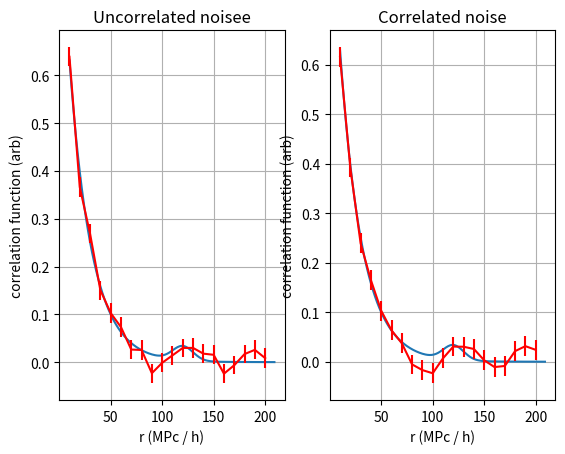
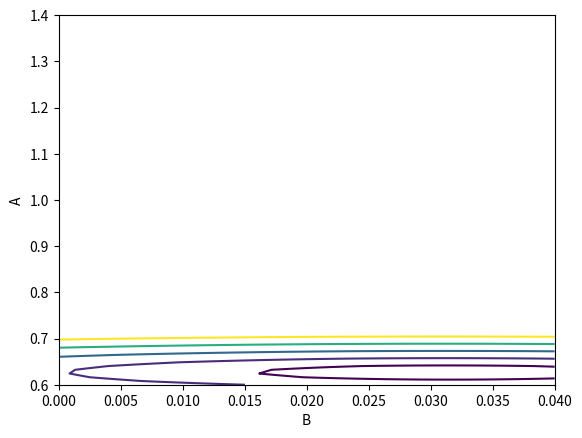

Write the Python code that produced these figures, in order.
import numpy as np
import matplotlib.pyplot as plt
from scipy.stats import chisquare


###
# [redacted]
###

##correlation function for galaxy-galaxy
#C(r) = A*(1/10)**(r/50)+B*np.exp((-1./2*(r-120)/10)**2)

##hyperparameters
A = 1.
B = 0.03
n_r = 200       #test point
n_data_pts = 20
pts_in_bin = 1000         ##number of samples per bin
bin_corr = 0.9          ##correlation between 2 neighbor bin points
A_search = [0.6,1.4,100] #fit search=init,end, points
B_search = [0.,0.04,100] #fit search=init,end, points


###
bin_width = n_r//n_data_pts
sigma_corr = 0.02*np.sqrt(pts_in_bin)

fig, axes = plt.subplots(1,2)

##create the theoric data
r = np.arange(n_r) + 10
gal_gal_cor_empricial_theory = A*(1/10.)**(r/50.)+ B*np.exp(-0.5*((r-120)/10.)**2)
axes[0].plot(r,gal_gal_cor_empricial_theory, label='Theory')
axes[0].set_xlabel("r (MPc / h)"); axes[0].set_ylabel("correlation function (arb)")

axes[1].plot(r,gal_gal_cor_empricial_theory, label='Theory')
axes[1].set_xlabel("r (MPc / h)"); axes[1].set_ylabel("correlation function (arb)")

#create uncorrelated data
sample_r = np.arange(len(r))[::bin_width]                                                   ##sampled r
noise = np.random.randn((pts_in_bin*len(sample_r))).reshape((len(sample_r), pts_in_bin))    ##create noise matrix   

theory_mean = np.repeat(gal_gal_cor_empricial_theory[sample_r], pts_in_bin).reshape(-1,pts_in_bin) 
bin_data = noise*sigma_corr+theory_mean
mean_pt = np.mean(bin_data, axis=1)
error_pt = np.std(bin_data, axis=1)/np.sqrt(pts_in_bin-1)
axes[0].errorbar(r[sample_r], mean_pt, error_pt, marker=',', mec='red', mfc='red', c='red')
axes[0].set_title('Uncorrelated noisee')


##now we are going to add a correlation between the sucessive samples
corr_noise = np.zeros(noise.shape)
corr_noise[1:-1,:] = noise[1:-1,:]+noise[:-2,:]*bin_corr+noise[2:,:]*bin_corr
corr_noise[0,:] = noise[0,:]+noise[1,:]*bin_corr
corr_noise[-1,:] = noise[-1,:]+noise[-2,:]*bin_corr
#normalize the noise
corr_noise = corr_noise/np.repeat(np.std(corr_noise, axis=1), pts_in_bin).reshape((-1,pts_in_bin))
bin_data_corr = corr_noise*sigma_corr+theory_mean
mean_pt_corr = np.mean(bin_data_corr, axis=1)
error_pt_corr = np.std(bin_data_corr, axis=1)/np.sqrt(pts_in_bin-1)

axes[1].errorbar(r[sample_r], mean_pt_corr, error_pt_corr, marker=',', mec='red', mfc='red', c='red')
axes[1].set_title('Correlated noise')

axes[0].grid()
axes[1].grid()

#####There is a problem with my chi square code!!!!

##lets fit the function to get A,B
def fit_function(A,B,r):
    out= A*(1/10.)**(r/50.)+ B*np.exp(-0.5*((r-120)/10.)**2)
    return out

def chi_squared(r,mean_data, invCov, A,B):
    """
    inv Cov: inverse of the correlation matrix
    """
    model = fit_function(A,B,r)
    err = mean_data-model
    chi_sq = np.dot(np.transpose(err), np.matmul(invCov, err))
    return chi_sq


##The Chi**2 = sum(y_i-f(x_i))**2/sigma_ij where the sigma_ij is the covariance matrix

##first we are going to make an exploration of the A,B space assuming non-corelated noise
##there is something tricky here!!! 
A_points = np.linspace(A_search[0], A_search[1], A_search[2])
B_points = np.linspace(B_search[0], B_search[1], B_search[2])
chi_sq_pts = np.zeros((len(A_points), len(B_points)))

invCov_nocorr = np.diag(error_pt**(-2))


for i in range(len(A_points)):
    for j in range(len(B_points)):
        chi_sq_pts[i,j] = chi_squared(sample_r, mean_pt, invCov_nocorr, A_points[i], B_points[j])

##plot of the search space

delta_chi = chi_sq_pts-np.min(chi_sq_pts)
plt.figure()
plt.contour(B_points,A_points,delta_chi,levels=np.array([1,2**2,3**2,4**2,5**2]))
plt.xlabel('B')
plt.ylabel('A')

ind = np.where(chi_sq_pts==np.min(chi_sq_pts))
print('Actual value A={:}, B={:}'.format(A,B))
print('Best fit A={:} B={:}'.format(A_points[ind[1]], B_points[ind[0]]))


###in theory we need to use the cov matrix..so
cov_mat = np.cov(bin_data_corr)
##to invert a matrix the determinant should be !=0 and follow the same procedure..



plt.show()     


